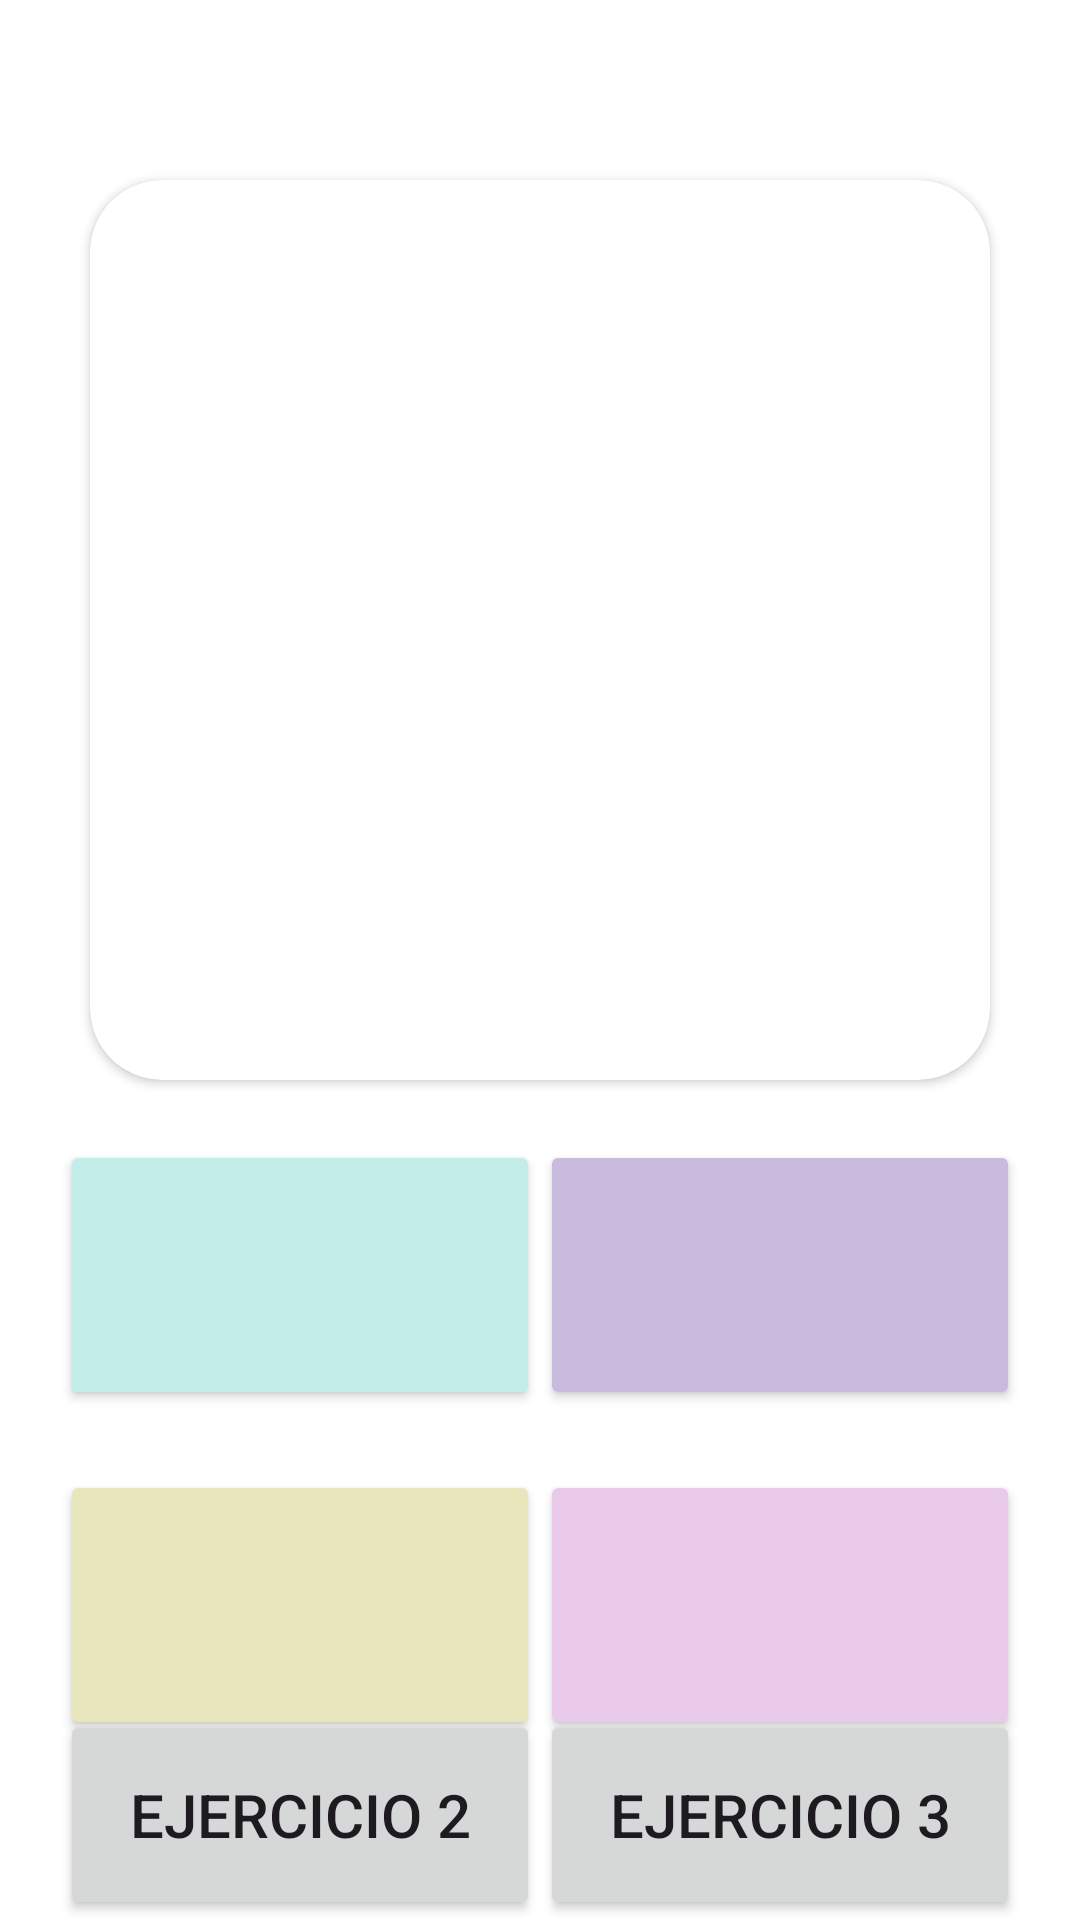

This screen was rendered from an Android layout file. Write that file and the resources it references.
<!-- AndroidManifest.xml: application theme Theme.AplicacionEjemplo -->
<!-- res/layout/activity_main.xml -->
<?xml version="1.0" encoding="utf-8"?>
<androidx.constraintlayout.widget.ConstraintLayout xmlns:android="http://schemas.android.com/apk/res/android"
    xmlns:app="http://schemas.android.com/apk/res-auto"
    xmlns:tools="http://schemas.android.com/tools"
    android:id="@+id/main"
    android:layout_width="match_parent"
    android:layout_height="match_parent"
    tools:context=".MainActivity"
    android:paddingHorizontal="20dp"
    android:background="@color/grey">

    <androidx.cardview.widget.CardView
        android:id="@+id/crdCambiar"
        android:layout_width="300dp"
        android:layout_height="300dp"
        app:cardCornerRadius="24dp"
        app:layout_constraintStart_toStartOf="parent"
        app:layout_constraintEnd_toEndOf="parent"
        app:layout_constraintTop_toTopOf="parent"
        android:layout_marginTop="60dp" />

    <Button
        android:id="@+id/btnAzul"
        android:layout_width="160dp"
        android:layout_height="90dp"
        android:backgroundTint="@color/azul"
        app:layout_constraintTop_toBottomOf="@id/crdCambiar"
        app:layout_constraintStart_toStartOf="parent"
        app:layout_constraintEnd_toStartOf="@id/btnMorado"
        app:layout_constraintBottom_toTopOf="@id/btnAmarillo"
        android:layout_marginTop="20dp"
        />

    <Button
        android:id="@+id/btnMorado"
        android:layout_width="160dp"
        android:layout_height="90dp"
        android:backgroundTint="@color/morado"
        app:layout_constraintStart_toEndOf="@id/btnAzul"
        app:layout_constraintTop_toBottomOf="@id/crdCambiar"
        app:layout_constraintEnd_toEndOf="parent"
        app:layout_constraintBottom_toTopOf="@id/btnRosa"
        android:layout_marginTop="20dp"/>

    <Button
        android:id="@+id/btnAmarillo"
        android:backgroundTint="@color/amarillo"
        android:layout_width="160dp"
        android:layout_height="90dp"
        app:layout_constraintTop_toBottomOf="@id/btnAzul"
        app:layout_constraintStart_toStartOf="parent"
        app:layout_constraintEnd_toStartOf="@id/btnRosa"
        android:layout_marginTop="20dp"/>

    <Button
        android:id="@+id/btnRosa"
        android:backgroundTint="@color/rosa"
        android:layout_width="160dp"
        android:layout_height="90dp"
        app:layout_constraintStart_toEndOf="@id/btnAmarillo"
        app:layout_constraintEnd_toEndOf="parent"
        app:layout_constraintTop_toBottomOf="@id/btnMorado"
        android:layout_marginTop="20dp"
        />

    <Button
        android:id="@+id/btnEjercicio2"
        android:layout_width="160dp"
        android:layout_height="70dp"
        android:text="@string/ex2"
        android:textSize="20dp"
        app:layout_constraintBottom_toBottomOf="parent"
        app:layout_constraintStart_toStartOf="parent"
        app:layout_constraintEnd_toStartOf="@id/btnEjercicio3"/>

    <Button
        android:id="@+id/btnEjercicio3"
        android:layout_width="160dp"
        android:layout_height="70dp"
        android:text="@string/ex3"
        android:textSize="20dp"
        app:layout_constraintStart_toEndOf="@id/btnEjercicio2"
        app:layout_constraintEnd_toEndOf="parent"
        app:layout_constraintBottom_toBottomOf="parent"/>



</androidx.constraintlayout.widget.ConstraintLayout>
<!-- resources referenced by this layout -->
<resources>
  <color name="amarillo">#E8E6BC</color>
  <color name="azul">#C2EDE9</color>
  <color name="grey">#FFFFFF</color>
  <color name="morado">#C9BBDD</color>
  <color name="rosa">#E9CAEA</color>
  <string name="ex2">Ejercicio 2</string>
  <string name="ex3">Ejercicio 3</string>
  <style name="Theme.AplicacionEjemplo" parent="Base.Theme.AplicacionEjemplo" />
  <style name="Base.Theme.AplicacionEjemplo" parent="Theme.Material3.DayNight.NoActionBar">
          
          
      </style>
</resources>
